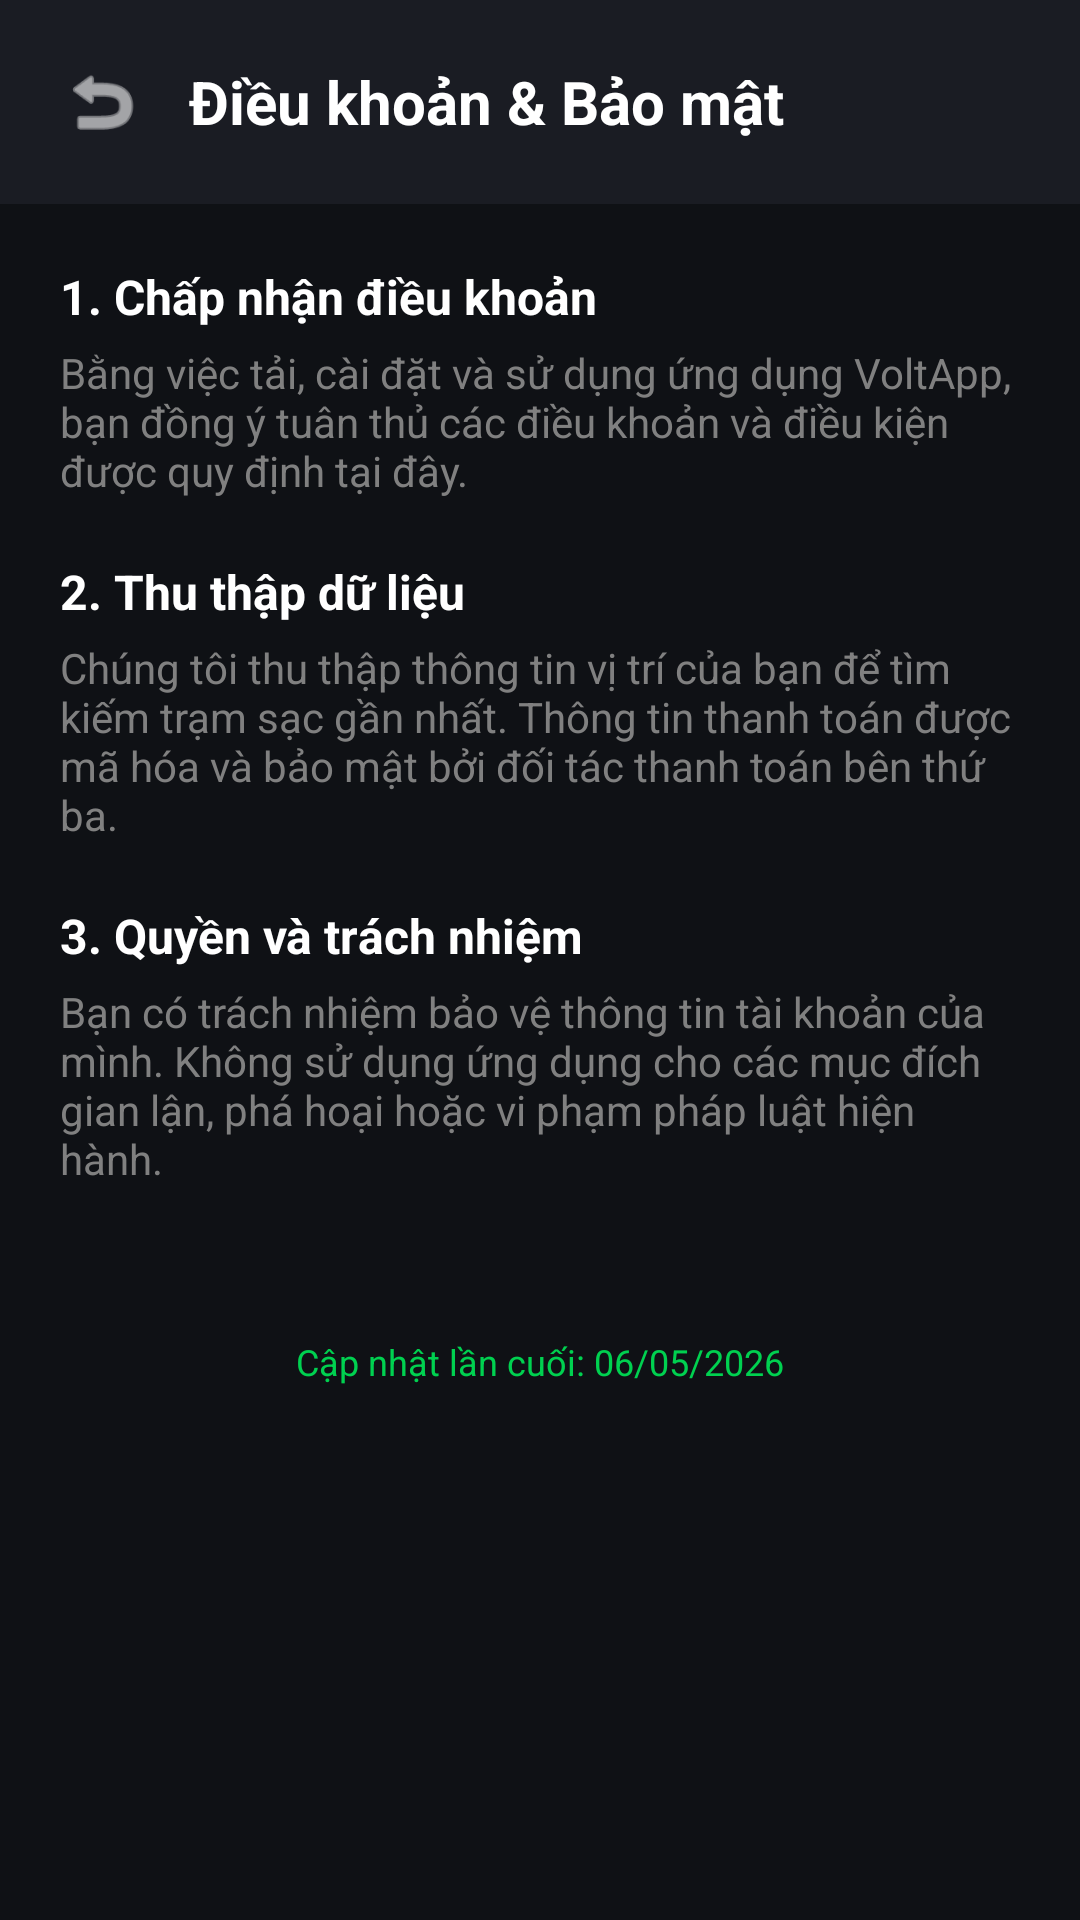

The Android layout XML behind this screen, and the referenced resources:
<!-- AndroidManifest.xml: application theme Theme.VoltApp -->
<!-- res/layout/activity_terms.xml -->
<?xml version="1.0" encoding="utf-8"?>
<LinearLayout xmlns:android="http://schemas.android.com/apk/res/android"
    xmlns:app="http://schemas.android.com/apk/res-auto"
    android:layout_width="match_parent"
    android:layout_height="match_parent"
    android:orientation="vertical"
    android:background="#0F1115">

    
    <LinearLayout
        android:layout_width="match_parent"
        android:layout_height="wrap_content"
        android:gravity="center_vertical"
        android:orientation="horizontal"
        android:padding="20dp"
        android:background="#1A1C23">

        <ImageView
            android:id="@+id/btn_back_terms"
            android:layout_width="28dp"
            android:layout_height="28dp"
            android:src="@android:drawable/ic_menu_revert"
            app:tint="#FFFFFF" />

        <TextView
            android:layout_width="wrap_content"
            android:layout_height="wrap_content"
            android:layout_marginStart="15dp"
            android:text="Điều khoản &amp; Bảo mật"
            android:textColor="#FFFFFF"
            android:textSize="20sp"
            android:textStyle="bold" />
    </LinearLayout>

    <ScrollView
        android:layout_width="match_parent"
        android:layout_height="match_parent"
        android:padding="20dp"
        android:scrollbars="none">

        <LinearLayout
            android:layout_width="match_parent"
            android:layout_height="wrap_content"
            android:orientation="vertical">

            <TextView
                android:layout_width="match_parent"
                android:layout_height="wrap_content"
                android:text="1. Chấp nhận điều khoản"
                android:textColor="#FFFFFF"
                android:textSize="16sp"
                android:textStyle="bold"
                android:layout_marginBottom="5dp"/>
            <TextView
                android:layout_width="match_parent"
                android:layout_height="wrap_content"
                android:text="Bằng việc tải, cài đặt và sử dụng ứng dụng VoltApp, bạn đồng ý tuân thủ các điều khoản và điều kiện được quy định tại đây."
                android:textColor="#808080"
                android:textSize="14sp"
                android:layout_marginBottom="20dp"/>

            <TextView
                android:layout_width="match_parent"
                android:layout_height="wrap_content"
                android:text="2. Thu thập dữ liệu"
                android:textColor="#FFFFFF"
                android:textSize="16sp"
                android:textStyle="bold"
                android:layout_marginBottom="5dp"/>
            <TextView
                android:layout_width="match_parent"
                android:layout_height="wrap_content"
                android:text="Chúng tôi thu thập thông tin vị trí của bạn để tìm kiếm trạm sạc gần nhất. Thông tin thanh toán được mã hóa và bảo mật bởi đối tác thanh toán bên thứ ba."
                android:textColor="#808080"
                android:textSize="14sp"
                android:layout_marginBottom="20dp"/>

            <TextView
                android:layout_width="match_parent"
                android:layout_height="wrap_content"
                android:text="3. Quyền và trách nhiệm"
                android:textColor="#FFFFFF"
                android:textSize="16sp"
                android:textStyle="bold"
                android:layout_marginBottom="5dp"/>
            <TextView
                android:layout_width="match_parent"
                android:layout_height="wrap_content"
                android:text="Bạn có trách nhiệm bảo vệ thông tin tài khoản của mình. Không sử dụng ứng dụng cho các mục đích gian lận, phá hoại hoặc vi phạm pháp luật hiện hành."
                android:textColor="#808080"
                android:textSize="14sp"
                android:layout_marginBottom="20dp"/>

            <TextView
                android:layout_width="match_parent"
                android:layout_height="wrap_content"
                android:text="Cập nhật lần cuối: 06/05/2026"
                android:textColor="#00D150"
                android:textSize="12sp"
                android:layout_marginTop="30dp"
                android:gravity="center"/>

        </LinearLayout>
    </ScrollView>
</LinearLayout>
<!-- resources referenced by this layout -->
<resources>
  <style name="Theme.VoltApp" parent="Theme.MaterialComponents.DayNight.NoActionBar">
          <item name="colorPrimary">@color/XANH_NEON</item>
          <item name="colorPrimaryVariant">@color/XANH_NEON</item>
          <item name="colorOnPrimary">@color/white</item>
          <item name="android:statusBarColor">@color/DEN_NEN</item>
      </style>
  <color name="XANH_NEON">#00D261</color>
  <color name="white">#FFFFFFFF</color>
  <color name="DEN_NEN">#16181F</color>
</resources>
